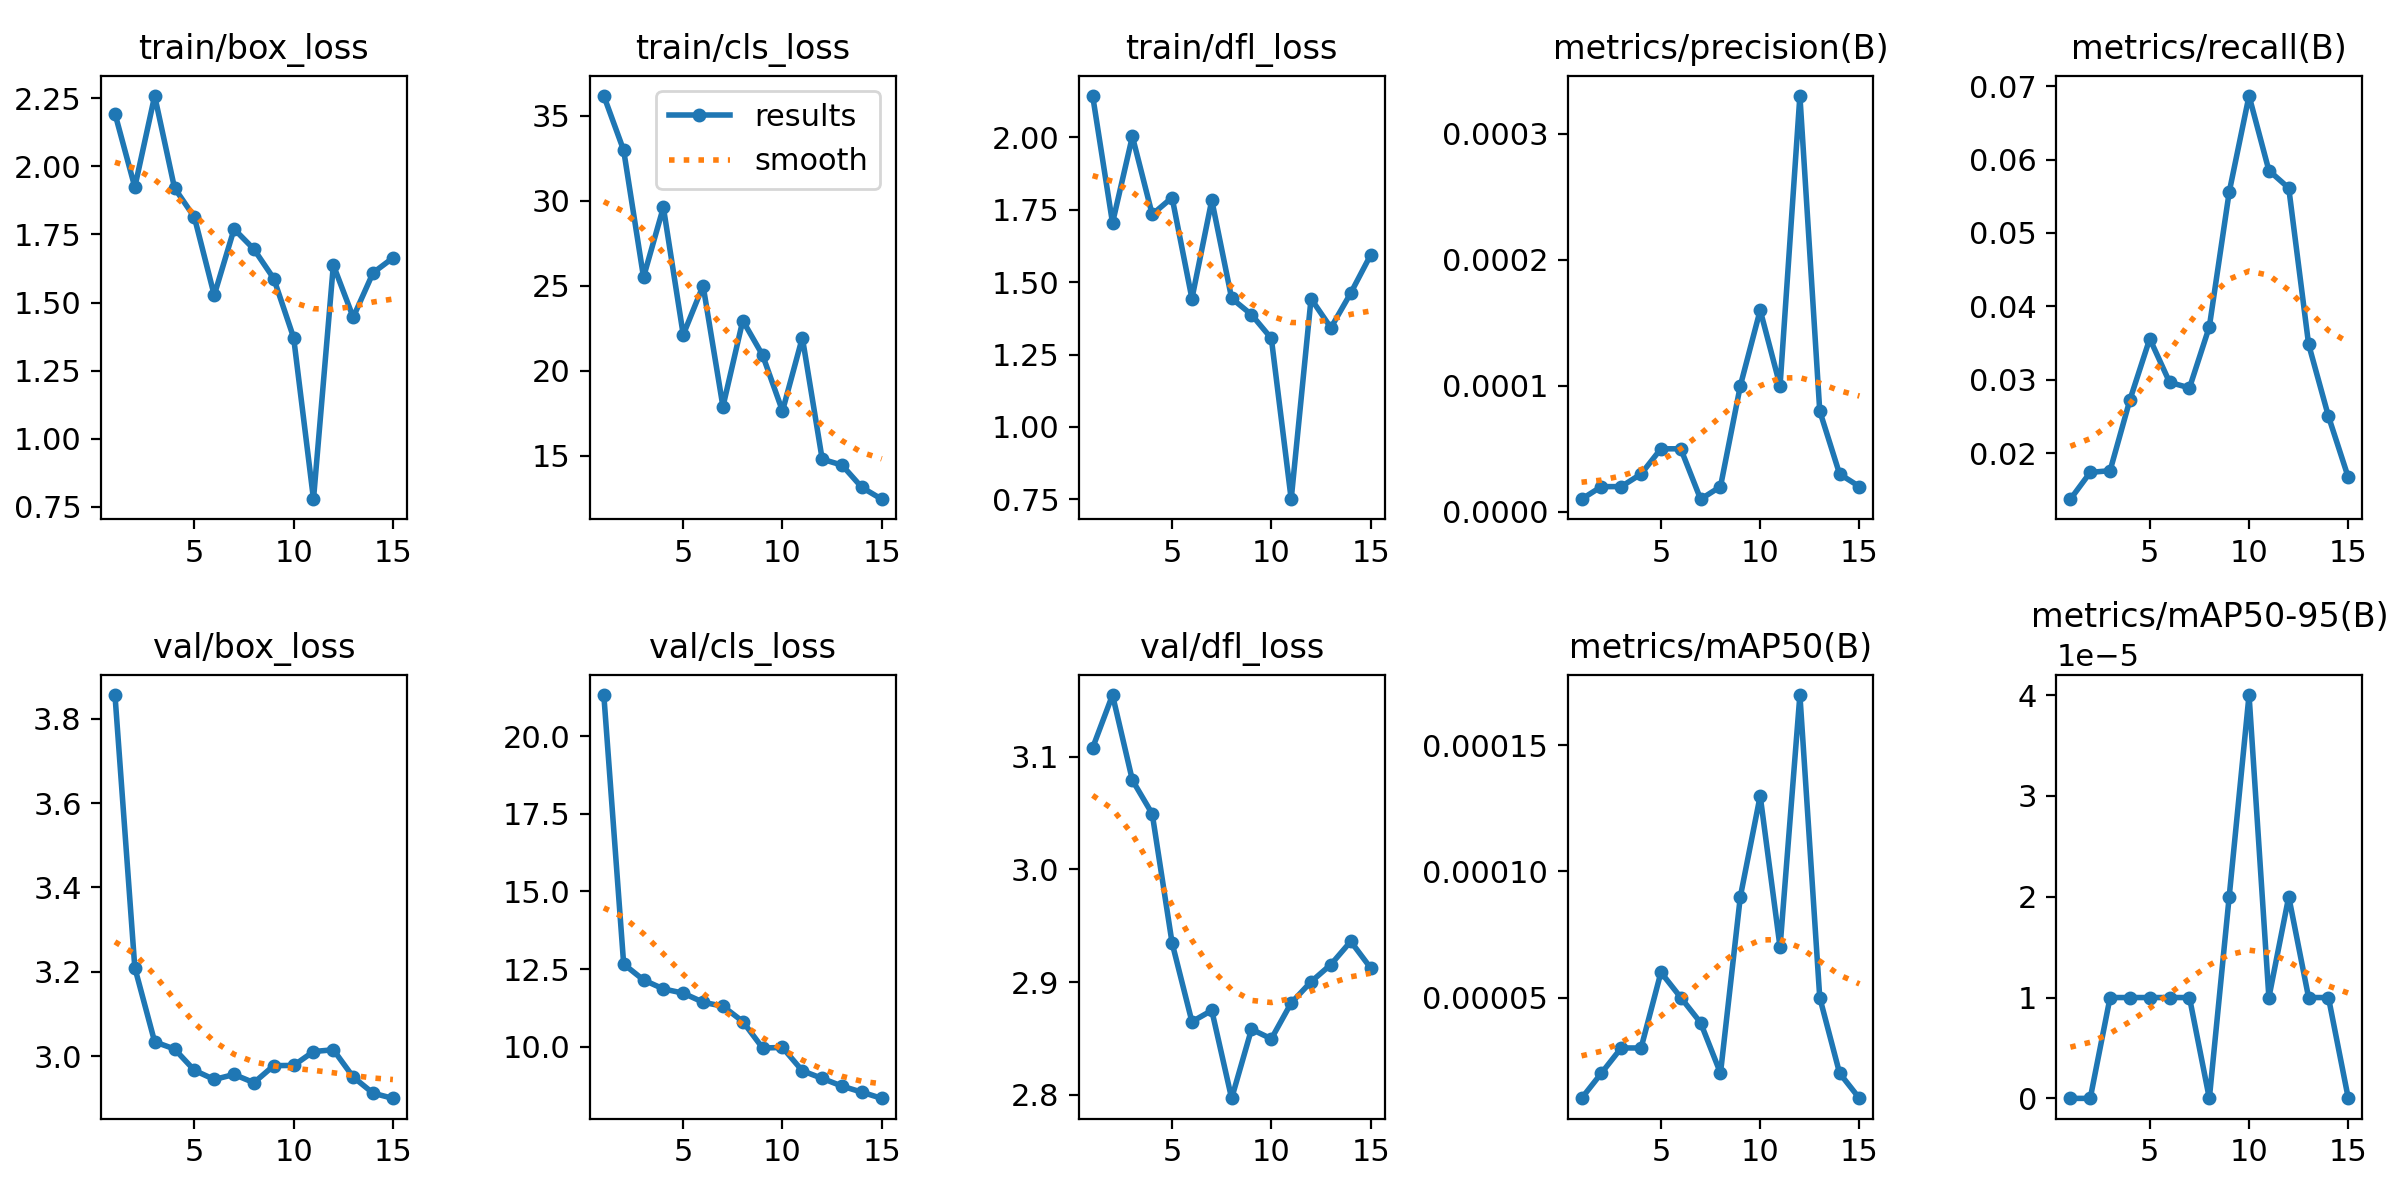

Values plotted in this chart, from the file beside it:
epoch, train/box_loss, train/cls_loss, train/dfl_loss, metrics/precision(B), metrics/recall(B), metrics/mAP50(B), metrics/mAP50-95(B), val/box_loss, val/cls_loss, val/dfl_loss, lr/pg0, lr/pg1, lr/pg2
1, 2.194, 36.19, 2.144, 1e-05, 0.0137, 1e-05, 0, 3.856, 21.32, 3.108, 0.0002182, 0.0002182, 0.0002182
2, 1.924, 32.98, 1.705, 2e-05, 0.01736, 2e-05, 0, 3.21, 12.66, 3.155, 0.0004278, 0.0004278, 0.0004278
3, 2.259, 25.51, 2.004, 2e-05, 0.01759, 3e-05, 1e-05, 3.034, 12.15, 3.079, 0.0006194, 0.0006194, 0.0006194
4, 1.921, 29.62, 1.734, 3e-05, 0.02725, 3e-05, 1e-05, 3.017, 11.86, 3.049, 0.000793, 0.000793, 0.000793
5, 1.814, 22.12, 1.792, 5e-05, 0.03558, 6e-05, 1e-05, 2.966, 11.72, 2.935, 0.000765, 0.000765, 0.000765
6, 1.527, 25.01, 1.443, 5e-05, 0.02963, 5e-05, 1e-05, 2.945, 11.43, 2.865, 0.000729, 0.000729, 0.000729
7, 1.77, 17.89, 1.784, 1e-05, 0.02888, 4e-05, 1e-05, 2.957, 11.3, 2.875, 0.000693, 0.000693, 0.000693
8, 1.696, 22.95, 1.444, 2e-05, 0.03721, 2e-05, 0, 2.937, 10.81, 2.797, 0.000657, 0.000657, 0.000657
9, 1.588, 20.91, 1.388, 0.0001, 0.05556, 9e-05, 2e-05, 2.978, 9.957, 2.858, 0.000621, 0.000621, 0.000621
10, 1.371, 17.63, 1.306, 0.00016, 0.06869, 0.00013, 4e-05, 2.978, 9.974, 2.85, 0.000585, 0.000585, 0.000585
11, 0.7772, 21.95, 0.7501, 0.0001, 0.05851, 7e-05, 1e-05, 3.011, 9.223, 2.881, 0.000549, 0.000549, 0.000549
12, 1.638, 14.79, 1.443, 0.00033, 0.05612, 0.00017, 2e-05, 3.015, 8.979, 2.9, 0.000513, 0.000513, 0.000513
13, 1.446, 14.44, 1.343, 8e-05, 0.03483, 5e-05, 1e-05, 2.951, 8.729, 2.916, 0.000477, 0.000477, 0.000477
14, 1.609, 13.13, 1.462, 3e-05, 0.025, 2e-05, 1e-05, 2.912, 8.534, 2.936, 0.0004411, 0.0004411, 0.0004411
15, 1.664, 12.43, 1.594, 2e-05, 0.01667, 1e-05, 0, 2.9, 8.335, 2.913, 0.0004051, 0.0004051, 0.0004051
